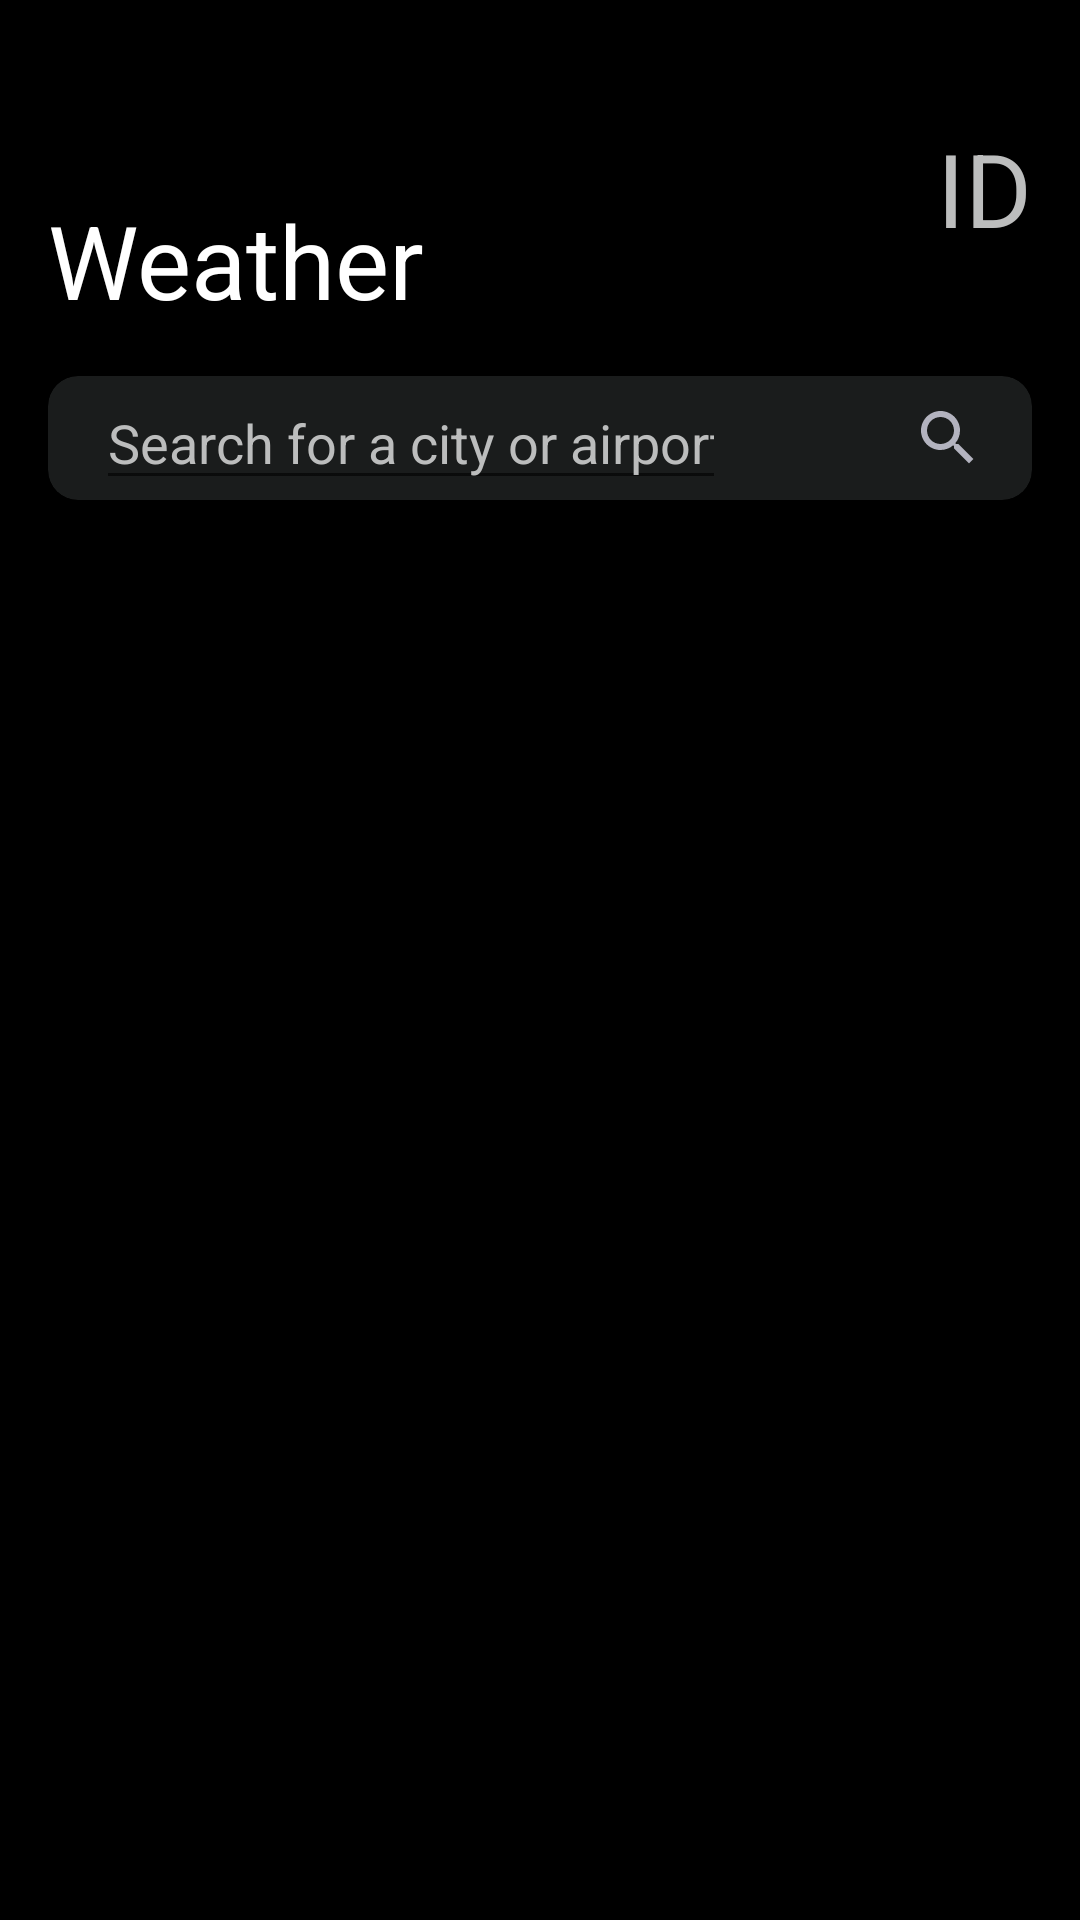

This screen was rendered from an Android layout file. Write that file and the resources it references.
<!-- AndroidManifest.xml: application theme Theme.MyWeatherAppVovaTask -->
<!-- res/layout/fragment_main.xml -->
<?xml version="1.0" encoding="utf-8"?>
<androidx.constraintlayout.widget.ConstraintLayout xmlns:android="http://schemas.android.com/apk/res/android"
    xmlns:app="http://schemas.android.com/apk/res-auto"
    xmlns:tools="http://schemas.android.com/tools"
    android:layout_width="match_parent"
    android:layout_height="match_parent"
    android:background="@color/white"
    android:backgroundTint="@color/black"
    tools:context=".fragments.MainFragment">

    <TextView
        android:id="@+id/tvTitle"
        android:layout_width="wrap_content"
        android:layout_height="wrap_content"
        android:layout_marginStart="16dp"
        android:layout_marginTop="64dp"
        android:text="Weather"
        android:textColor="@color/white"
        android:textSize="34sp"
        app:layout_constraintStart_toStartOf="parent"
        app:layout_constraintTop_toTopOf="parent" />

    <TextView
        android:id="@+id/tvWeather"
        android:layout_width="wrap_content"
        android:layout_height="wrap_content"
        android:layout_marginTop="16dp"
        android:layout_marginEnd="16dp"
        android:layout_marginBottom="16dp"
        android:text="ID"
        android:textColor="@color/light_gray"
        android:textSize="34sp"
        app:layout_constraintBottom_toTopOf="@+id/cardView2"
        app:layout_constraintEnd_toEndOf="parent"
        app:layout_constraintTop_toTopOf="parent" />

    <androidx.cardview.widget.CardView
        android:id="@+id/cardView2"
        android:layout_width="match_parent"
        android:layout_height="wrap_content"
        android:layout_marginStart="16dp"
        android:layout_marginTop="16dp"
        android:layout_marginEnd="16dp"
        app:cardBackgroundColor="@color/gray"
        app:cardCornerRadius="10dp"
        app:layout_constraintEnd_toEndOf="parent"
        app:layout_constraintStart_toStartOf="parent"
        app:layout_constraintTop_toBottomOf="@+id/tvTitle">

        <androidx.constraintlayout.widget.ConstraintLayout
            android:layout_width="match_parent"
            android:layout_height="match_parent">

            <EditText
                android:id="@+id/edSearch"
                android:layout_width="wrap_content"
                android:layout_height="wrap_content"
                android:layout_marginStart="16dp"
                android:ems="10"
                android:hint="Search for a city or airport"
                android:inputType="textPersonName"
                android:textColorHint="@color/light_gray"
                app:layout_constraintBottom_toBottomOf="parent"
                app:layout_constraintStart_toStartOf="parent"
                app:layout_constraintTop_toTopOf="parent"
                tools:ignore="TouchTargetSizeCheck" />

            <ImageView
                android:id="@+id/imSearch"
                android:layout_width="wrap_content"
                android:layout_height="wrap_content"
                android:layout_marginEnd="16dp"
                android:src="@drawable/ic_baseline_search_24"
                app:layout_constraintBottom_toBottomOf="parent"
                app:layout_constraintEnd_toEndOf="parent"
                app:layout_constraintTop_toTopOf="parent" />

        </androidx.constraintlayout.widget.ConstraintLayout>
    </androidx.cardview.widget.CardView>

    <androidx.recyclerview.widget.RecyclerView
        android:id="@+id/recyclerView"
        android:layout_width="match_parent"
        android:layout_height="wrap_content"
        android:layout_marginStart="16dp"
        android:layout_marginTop="8dp"
        android:layout_marginEnd="16dp"
        app:layout_constraintEnd_toEndOf="parent"
        app:layout_constraintStart_toStartOf="parent"
        app:layout_constraintTop_toBottomOf="@+id/cardView2" />


</androidx.constraintlayout.widget.ConstraintLayout>
<!-- resources referenced by this layout -->
<resources>
  <color name="black">#FF000000</color>
  <color name="gray">#33838A8E</color>
  <color name="light_gray">#BCBDBD</color>
  <color name="white">#FFFFFFFF</color>
  <!-- drawable ic_baseline_search_24 (drawable) -->
  <vector android:height="24dp" android:tint="#B3B3BF"
      android:viewportHeight="24" android:viewportWidth="24"
      android:width="24dp" xmlns:android="http://schemas.android.com/apk/res/android">
      <path android:fillColor="@android:color/white" android:pathData="M15.5,14h-0.79l-0.28,-0.27C15.41,12.59 16,11.11 16,9.5 16,5.91 13.09,3 9.5,3S3,5.91 3,9.5 5.91,16 9.5,16c1.61,0 3.09,-0.59 4.23,-1.57l0.27,0.28v0.79l5,4.99L20.49,19l-4.99,-5zM9.5,14C7.01,14 5,11.99 5,9.5S7.01,5 9.5,5 14,7.01 14,9.5 11.99,14 9.5,14z"/>
  </vector>
  <style name="Theme.MyWeatherAppVovaTask" parent="Theme.MaterialComponents.DayNight.DarkActionBar">
          
          <item name="colorPrimary">@color/purple_500</item>
          <item name="colorPrimaryVariant">@color/purple_700</item>
          <item name="colorOnPrimary">@color/white</item>
          
          <item name="colorSecondary">@color/teal_200</item>
          <item name="colorSecondaryVariant">@color/teal_700</item>
          <item name="colorOnSecondary">@color/black</item>
          
          <item name="android:statusBarColor" tools:targetApi="l">?attr/colorOnSecondary</item>
          <item name="colorBackgroundFloating">#151415</item>
          
          <item name="windowActionBar">false</item>
          <item name="windowNoTitle">true</item>
      </style>
  <color name="purple_500">#FF6200EE</color>
  <color name="purple_700">#FF3700B3</color>
  <color name="teal_200">#FF03DAC5</color>
  <color name="teal_700">#FF018786</color>
</resources>
